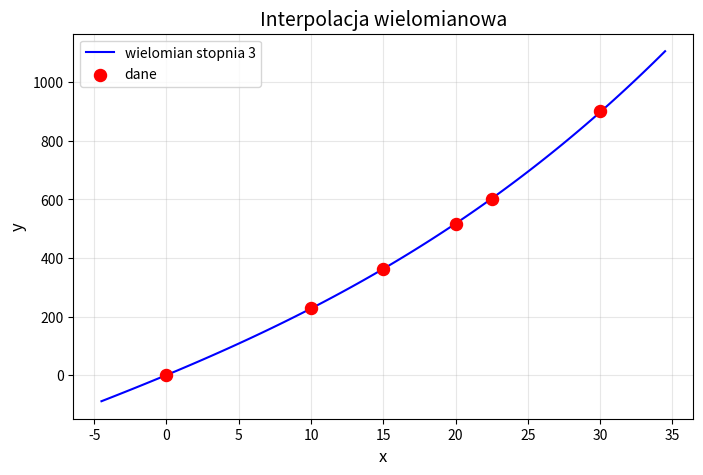

The matplotlib source for this figure:
import numpy as np
import matplotlib.pyplot as plt


def divided_differences(x, y, n):
    """
    pl. różnice dzielone
    Compute the divided differences table for Newton interpolation.

    Args:
        x: List of x-coordinates (nodes).
        y: List of y-coordinates (function values at nodes).

    Returns:
        A list containing the coefficients for the Newton polynomial.
    """
    coef = y[:n+1].copy()  # Initial coefficients are the y-values

    for j in range(1, n+1):
        for i in range(n, j-1, -1):
            coef[i] = (coef[i] - coef[i-1]) / (x[i] - x[i-j])

    return coef


def collect_and_validate_input():
    # zakładany rząd interpolowanej funkcji
    while True:
        try:
            polynomial_degree = int(input('Podaj rząd funkcji: '))
            if polynomial_degree > 0:  # valid
                break
            else:
                print('Rząd funkcji musi być większy od zera!')
        except ValueError:
            print('Podana wartość musi być liczbą całkowitą!')

    # ilość punktów interpolacji
    while True:
        try:
            point_count = int(input('Podaj ilość punktów: '))
            if point_count > 0:  # valid
                break
            else:
                print('Ilość punktów musi być większa od zera!')
        except ValueError:
            print('Podana wartość musi być liczbą całkowitą!')

    # zestaw punktów (x, y).
    x_points = []
    y_points = []
    for i in range(1, point_count + 1):
        while True:
            try:
                x, y = input(f'Podaj punkt {i}/{point_count}: ').split()
                x_points.append(float(x))
                y_points.append(float(y))
                break  # valid
            except ValueError:
                 print('Błąd: Wprowadź dwie liczby oddzielone spacją (np. "2.5 3.7")')

    return polynomial_degree, x_points, y_points


def example_input():
    polynomial_degree = 3
    x_points = [0, 10, 15, 20, 22.5, 30]
    y_points = [0, 227.4, 362.8, 517.35, 602.97, 901.67]
    return polynomial_degree, x_points, y_points


def main():
    polynomial_degree, x_points, y_points = example_input()

    coefficients = divided_differences(x_points, y_points, polynomial_degree)
    print(f'coefficients = {coefficients}')

    # Plotting
    x_linspace = np.linspace(
        x_points[0] - 0.15 * (x_points[-1] - x_points[0]),
        x_points[-1] + 0.15 * (x_points[-1] - x_points[0]),
        100
    )

    def func(coefficients, x_points, R):
        val = 0
        for i in range(0, len(coefficients)):
            product = 1
            for j in range(0, i):
                product *= (R - x_points[j])

            val += coefficients[i] * product

        return val


    y1 = lambda x: func(coefficients, x_points, x)

    print(f'wartość dla t1=45s:  {y1(45):.2f}')
    print(f'wartość dla t2=60s:  {y1(60):.2f}')
    print(f'wartość dla t3=90s:  {y1(90):.2f}')

    y = y1(x_linspace)
    # Create the plot
    plt.figure(figsize=(8, 5))
    plt.plot(x_linspace, y, label=f"wielomian stopnia {polynomial_degree}", color="blue")
    plt.scatter(x_points, y_points, color="red", s=75, label="dane", zorder=5)  # Red points

    # Add labels and legend
    plt.title(f'Interpolacja wielomianowa', fontsize=14)
    plt.xlabel("x", fontsize=12)
    plt.ylabel("y", fontsize=12)
    plt.grid(alpha=0.3)
    plt.legend()

    # Show the plot
    plt.show()


if __name__ == '__main__':
    main()
